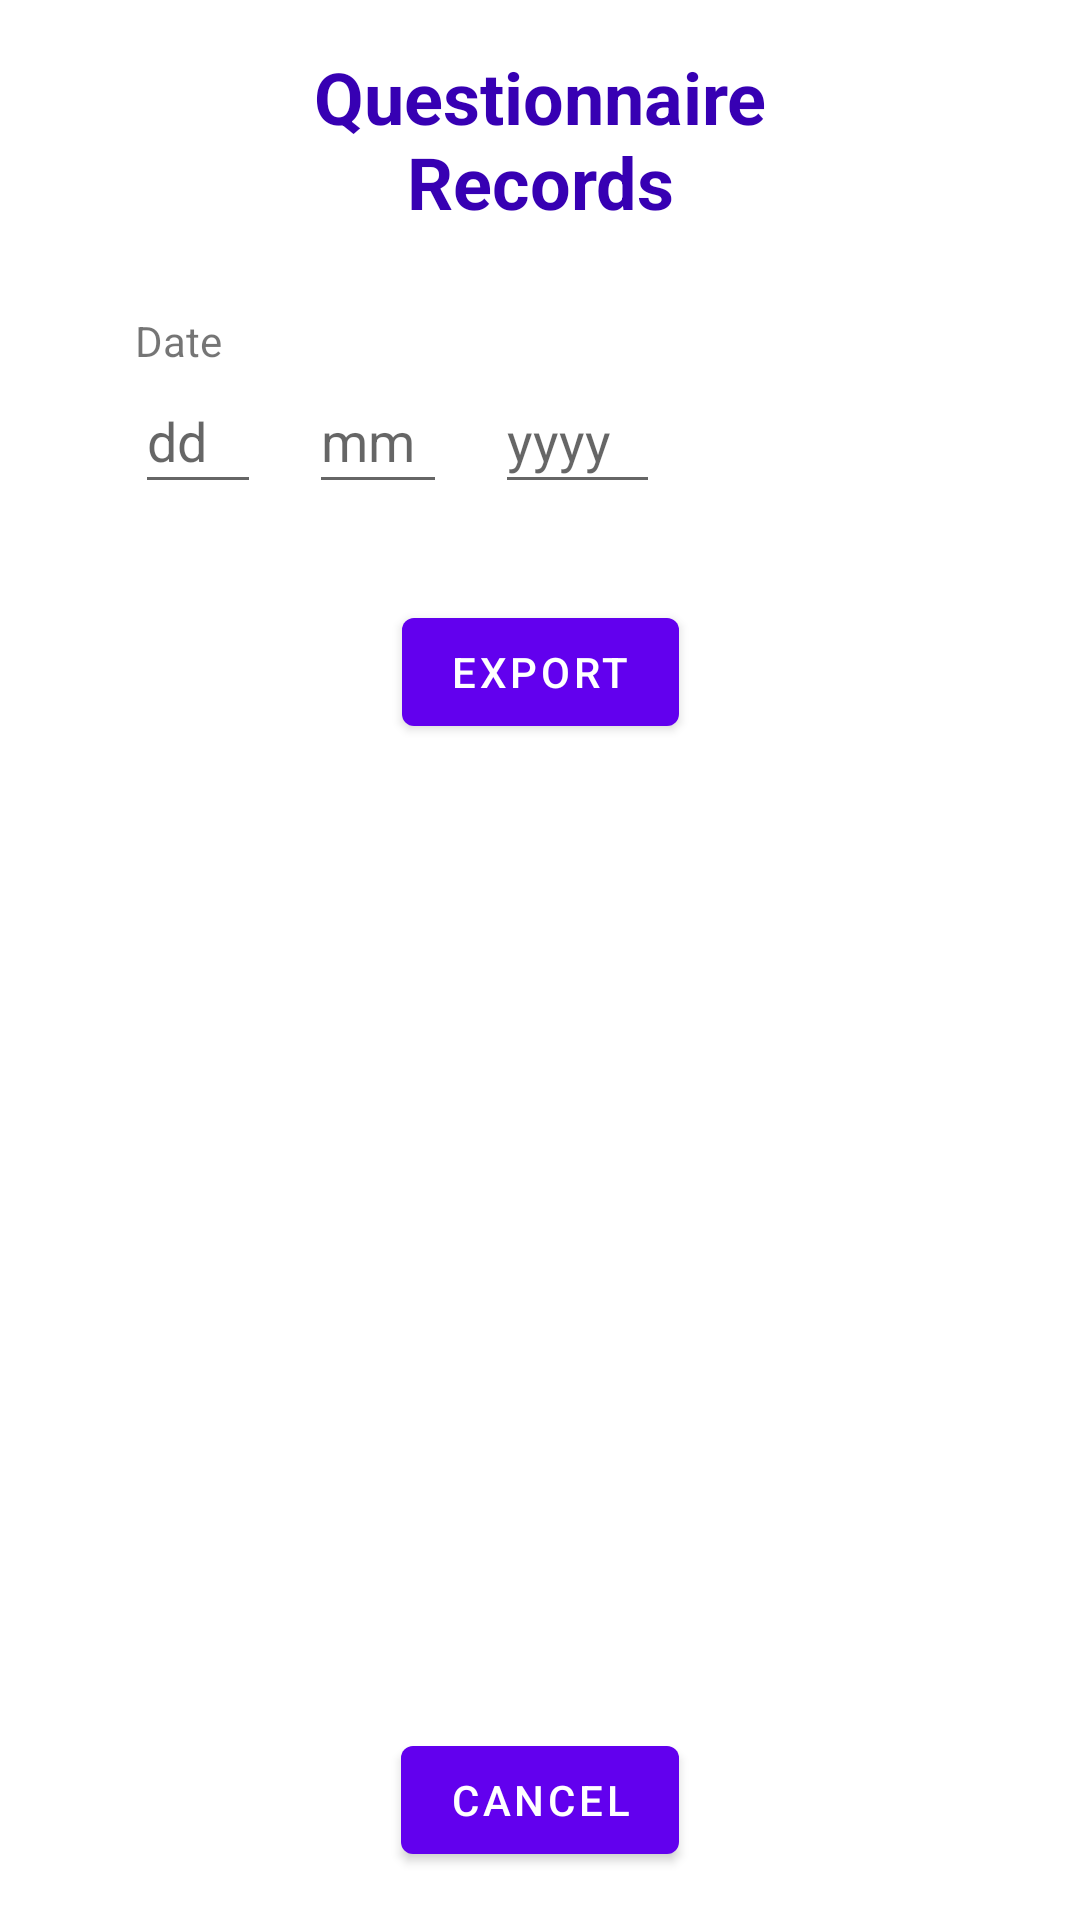

Android layout source for this screen:
<!-- AndroidManifest.xml: application theme Theme.COEN390_GroupProject_BearCare -->
<!-- res/layout/fragment_export_questionnaire_by_date.xml -->
<?xml version="1.0" encoding="utf-8"?>
<androidx.constraintlayout.widget.ConstraintLayout xmlns:android="http://schemas.android.com/apk/res/android"
    xmlns:app="http://schemas.android.com/apk/res-auto"
    xmlns:tools="http://schemas.android.com/tools"
    android:layout_width="wrap_content"
    android:layout_height="wrap_content">

    <EditText
        android:id="@+id/day_quest"
        android:layout_width="42dp"
        android:layout_height="45dp"
        android:layout_marginStart="45dp"
        android:layout_marginLeft="45dp"
        android:ems="10"
        android:hint="@string/day_hint"
        android:inputType="number"
        app:layout_constraintStart_toStartOf="parent"
        app:layout_constraintTop_toBottomOf="@+id/textView14" />

    <TextView
        android:id="@+id/textView2"
        android:layout_width="198dp"
        android:layout_height="56dp"
        android:layout_marginStart="67dp"
        android:layout_marginLeft="67dp"
        android:layout_marginTop="16dp"
        android:layout_marginEnd="67dp"
        android:layout_marginRight="67dp"
        android:gravity="center"
        android:text="@string/questionnaire_records"
        android:textColor="@color/purple_700"
        android:textSize="24sp"
        android:textStyle="bold"
        app:layout_constraintEnd_toEndOf="parent"
        app:layout_constraintStart_toStartOf="parent"
        app:layout_constraintTop_toTopOf="parent" />

    <TextView
        android:id="@+id/textView14"
        android:layout_width="wrap_content"
        android:layout_height="wrap_content"
        android:layout_marginTop="32dp"
        android:text="@string/date_string"
        app:layout_constraintBottom_toTopOf="@+id/day_quest"
        app:layout_constraintStart_toStartOf="@+id/day_quest"
        app:layout_constraintTop_toBottomOf="@+id/textView2" />

    <Button
        android:id="@+id/buttonCancel_quest2"
        android:layout_width="wrap_content"
        android:layout_height="wrap_content"
        android:layout_marginStart="86dp"
        android:layout_marginLeft="86dp"
        android:layout_marginEnd="86dp"
        android:layout_marginRight="86dp"
        android:layout_marginBottom="16dp"
        android:text="@string/cancel_string"
        app:layout_constraintBottom_toBottomOf="parent"
        app:layout_constraintEnd_toEndOf="parent"
        app:layout_constraintStart_toStartOf="parent"
        app:layout_constraintTop_toBottomOf="@+id/buttonExport_quest"
        app:layout_constraintVertical_bias="1.0" />

    <Button
        android:id="@+id/buttonExport_quest2"
        android:layout_width="wrap_content"
        android:layout_height="wrap_content"
        android:layout_marginStart="86dp"
        android:layout_marginLeft="86dp"
        android:layout_marginTop="32dp"
        android:layout_marginEnd="86dp"
        android:layout_marginRight="86dp"
        android:layout_marginBottom="16dp"
        android:text="@string/export_string"
        app:layout_constraintBottom_toBottomOf="parent"
        app:layout_constraintEnd_toEndOf="parent"
        app:layout_constraintStart_toStartOf="parent"
        app:layout_constraintTop_toBottomOf="@+id/day_quest"
        app:layout_constraintVertical_bias="0.0" />

    <EditText
        android:id="@+id/year_quest"
        android:layout_width="55dp"
        android:layout_height="45dp"
        android:layout_marginStart="16dp"
        android:layout_marginLeft="16dp"
        android:ems="10"
        android:hint="@string/year_hint"
        android:inputType="number"
        app:layout_constraintStart_toEndOf="@+id/month_quest"
        app:layout_constraintTop_toBottomOf="@+id/textView14" />

    <EditText
        android:id="@+id/month_quest"
        android:layout_width="46dp"
        android:layout_height="45dp"
        android:layout_marginStart="16dp"
        android:layout_marginLeft="16dp"
        android:ems="10"
        android:hint="@string/month_hint"
        android:inputType="number"
        app:layout_constraintStart_toEndOf="@+id/day_quest"
        app:layout_constraintTop_toBottomOf="@+id/textView14" />
</androidx.constraintlayout.widget.ConstraintLayout>
<!-- resources referenced by this layout -->
<resources>
  <color name="purple_700">#FF3700B3</color>
  <string name="cancel_string">CANCEL</string>
  <string name="date_string">Date</string>
  <string name="day_hint">dd</string>
  <string name="export_string">Export</string>
  <string name="month_hint">mm</string>
  <string name="questionnaire_records">Questionnaire Records</string>
  <string name="year_hint">yyyy</string>
  <style name="Theme.COEN390_GroupProject_BearCare" parent="Theme.MaterialComponents.DayNight.DarkActionBar">
          
          <item name="colorPrimary">@color/purple_500</item>
          <item name="colorPrimaryVariant">@color/purple_700</item>
          <item name="colorOnPrimary">@color/white</item>
          
          <item name="colorSecondary">@color/teal_200</item>
          <item name="colorSecondaryVariant">@color/teal_700</item>
          <item name="colorOnSecondary">@color/black</item>
          
          <item name="android:statusBarColor" tools:targetApi="l">?attr/colorPrimaryVariant</item>
          
      </style>
  <color name="purple_500">#FF6200EE</color>
  <color name="white">#FFFFFFFF</color>
  <color name="teal_200">#FF03DAC5</color>
  <color name="teal_700">#FF018786</color>
  <color name="black">#FF000000</color>
</resources>
